Dataset: kualitas garam.v1i.folder (GitHub, MuhammadAslam-aja/CITRA-GARAM). Classes: layak, sedang, tidak.

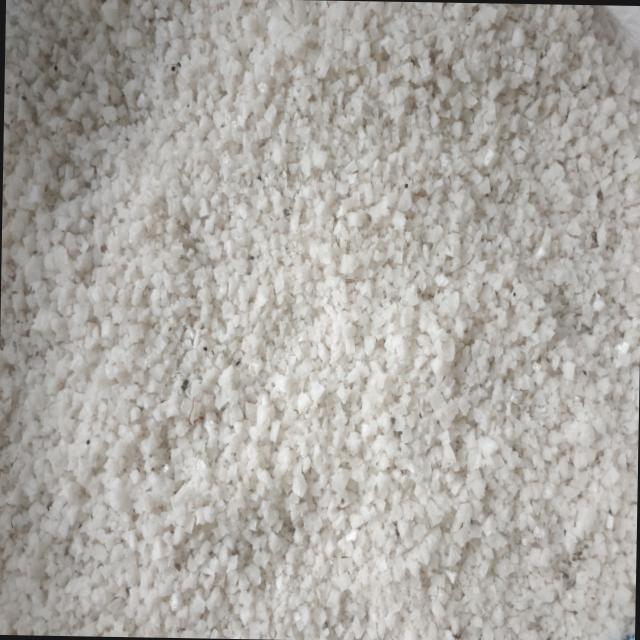
Label: tidak

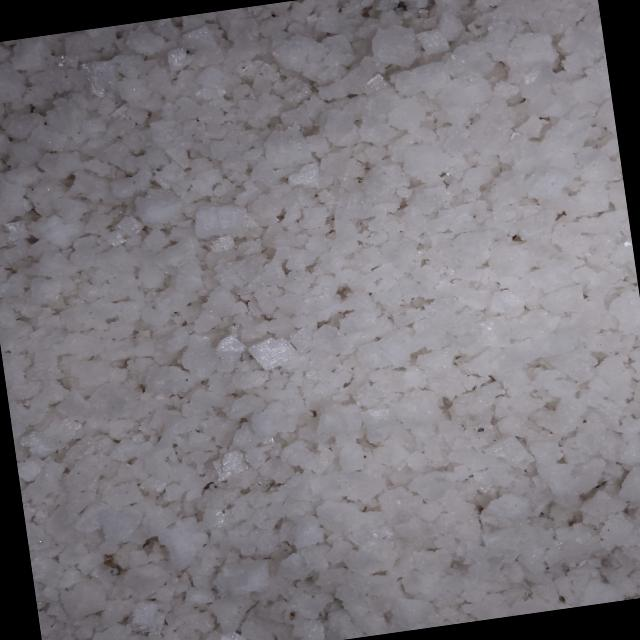
Label: layak

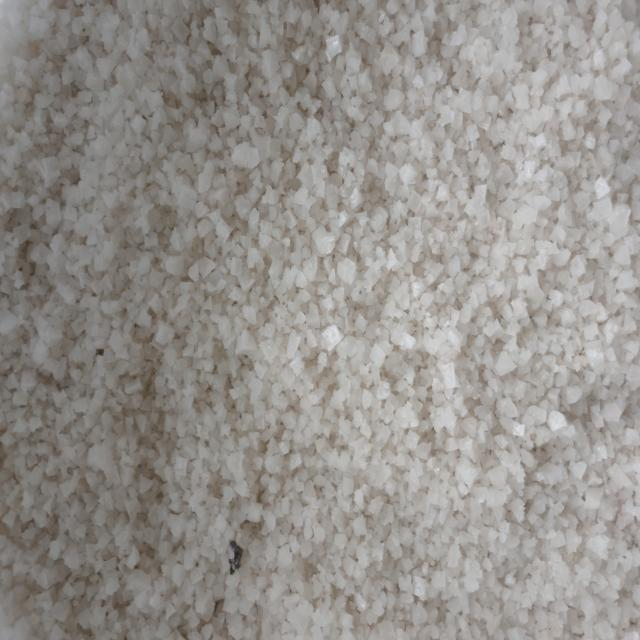
Label: sedang

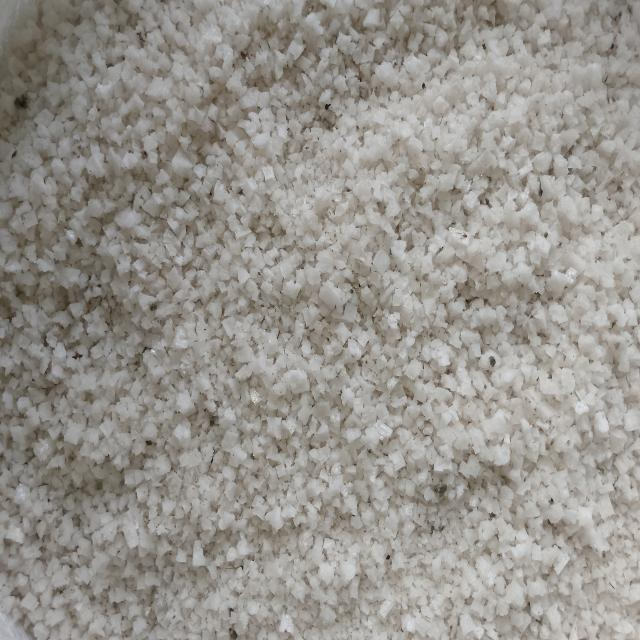
Label: tidak

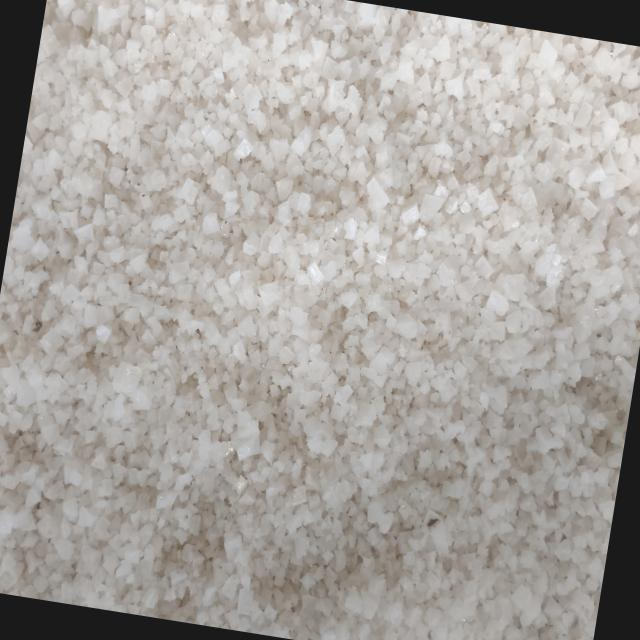
Label: sedang

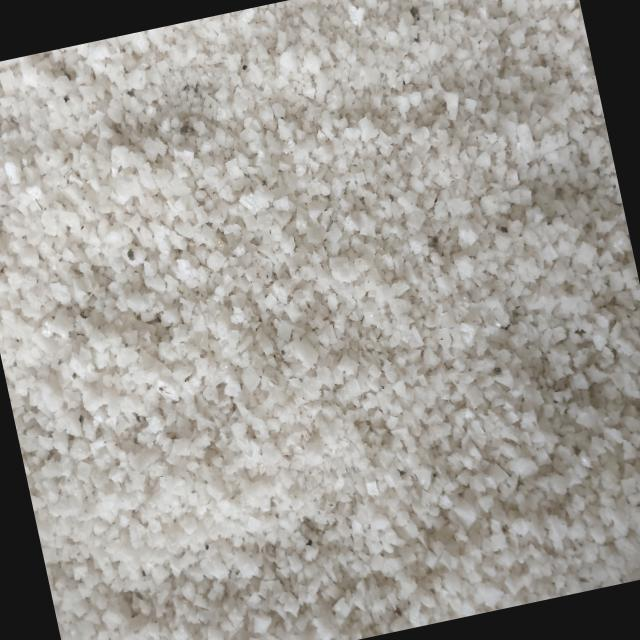
Label: tidak
